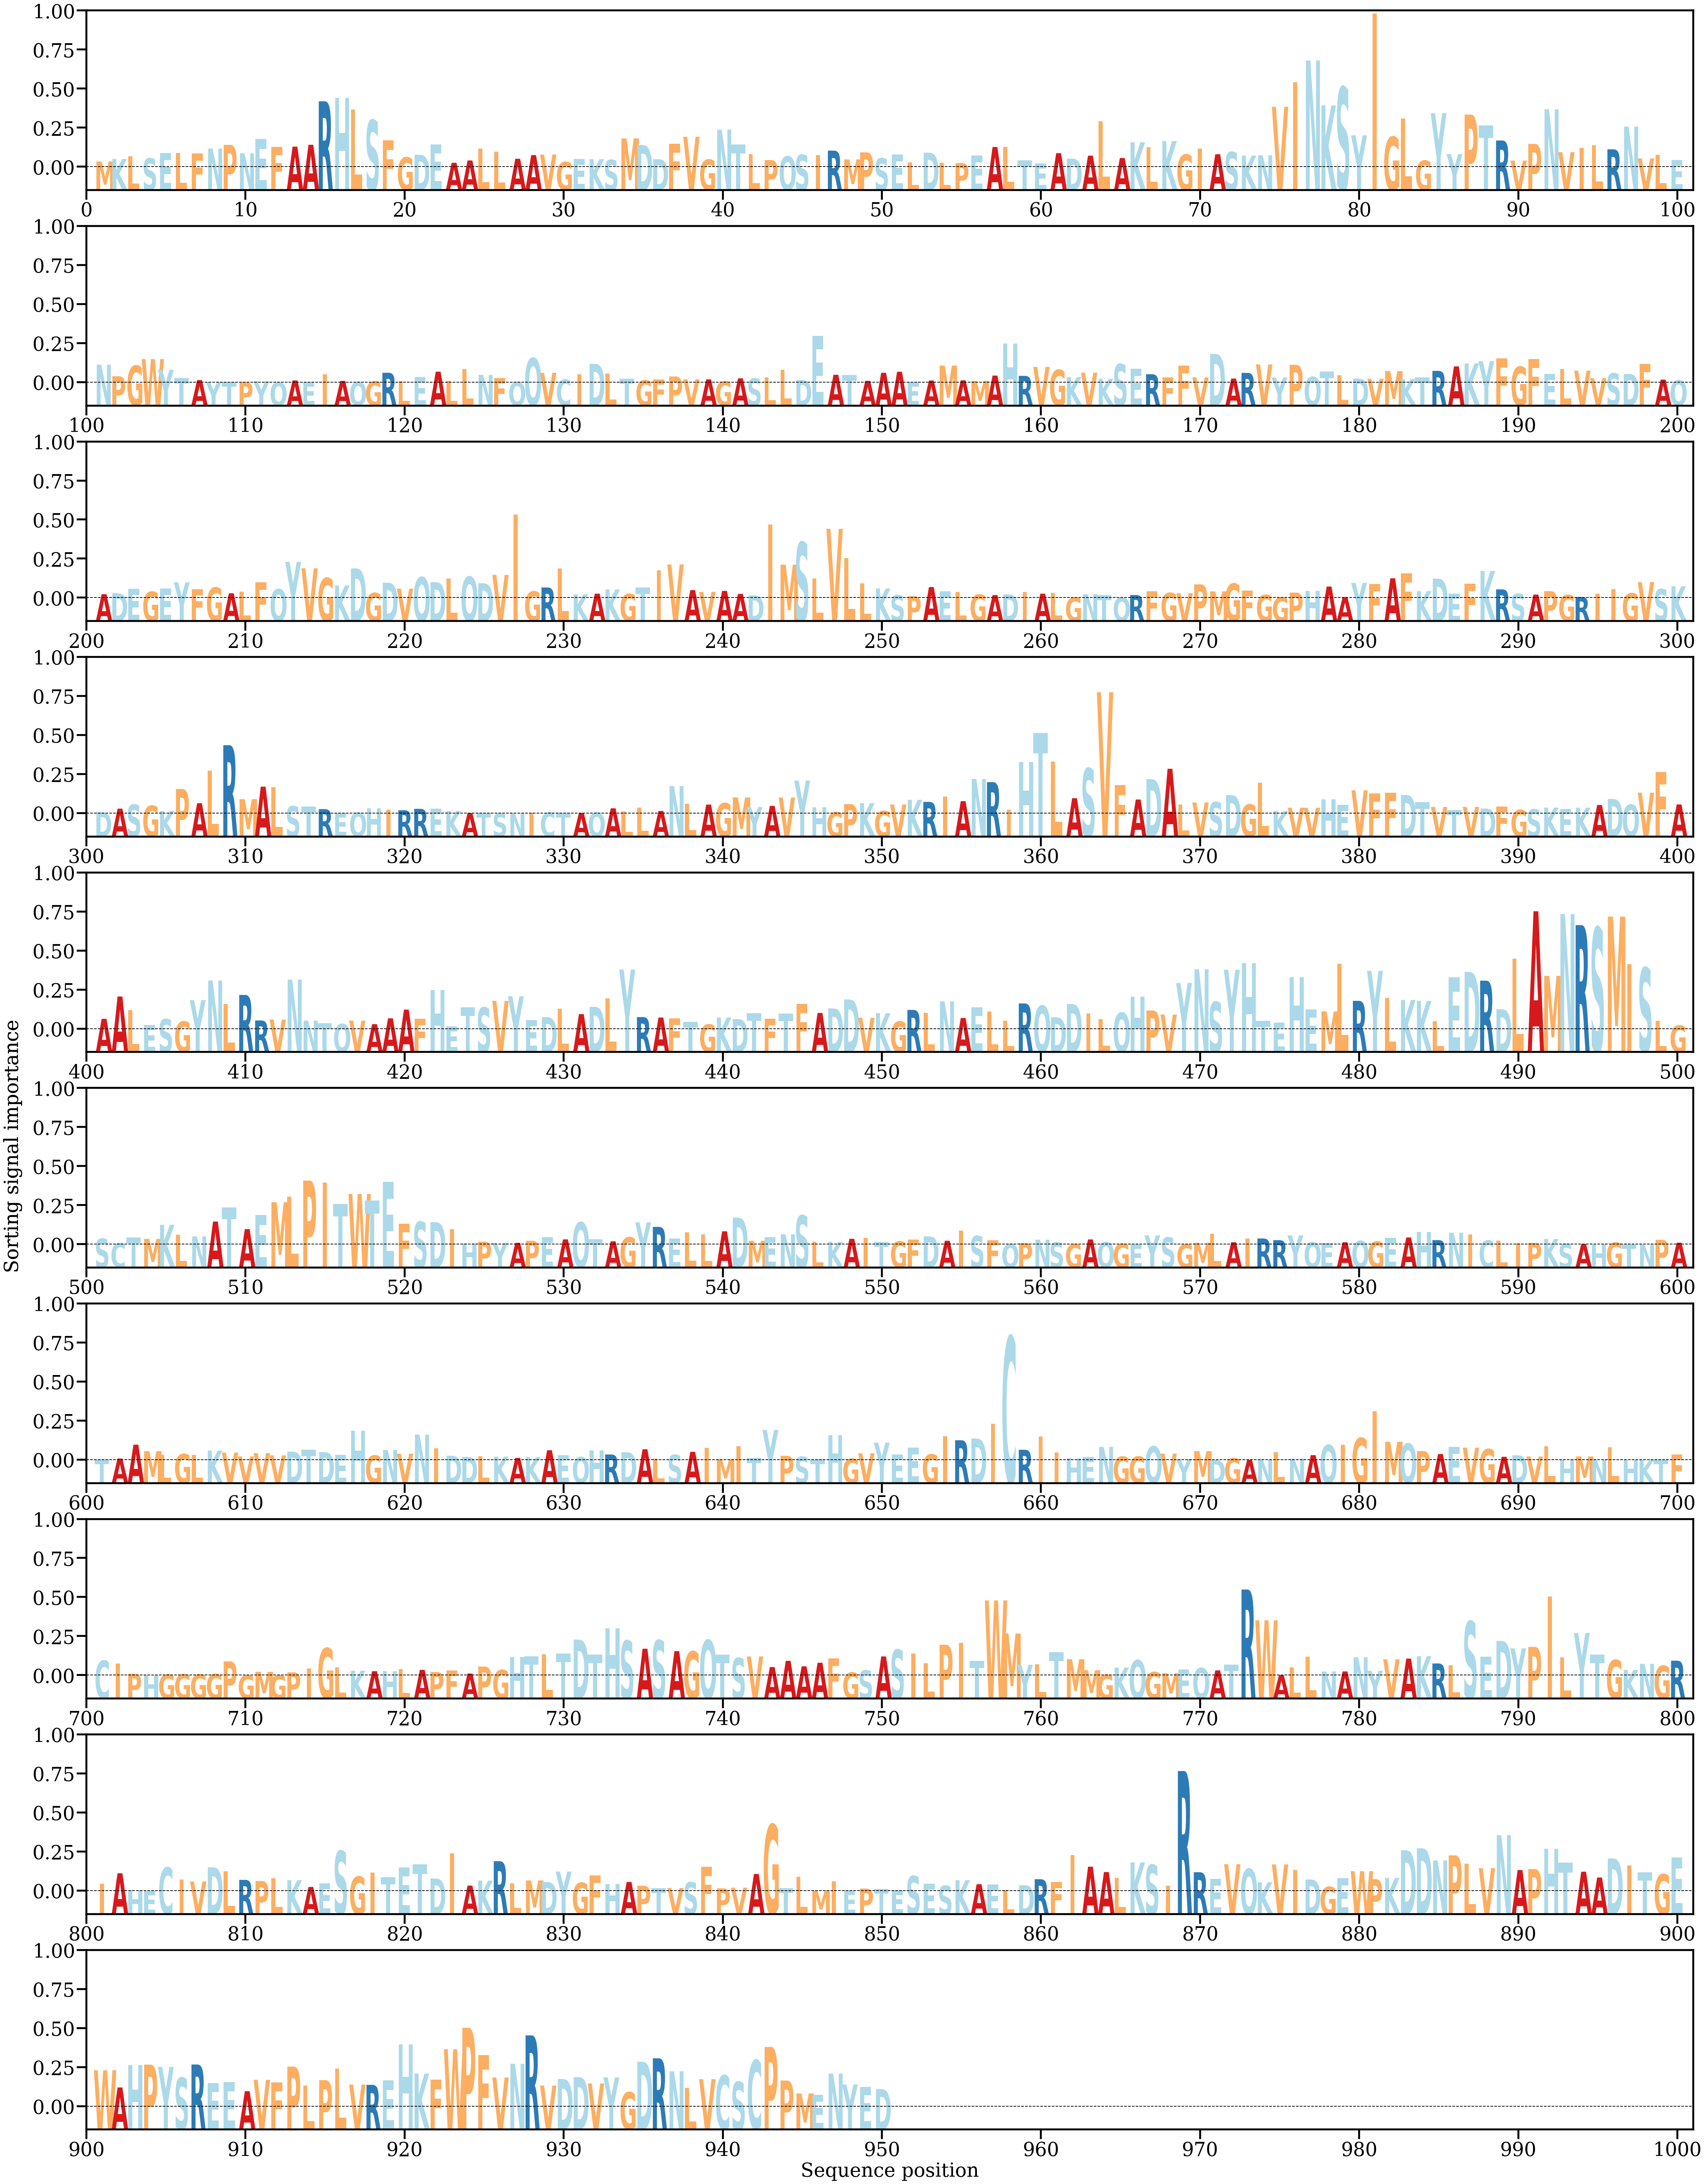

Values plotted in this chart, from the file beside it:
AA, Alpha
M, [0.00034716]
K, [0.000504]
L, [0.00067388]
S, [0.00054571]
E, [0.00088039]
L, [0.00086411]
F, [0.00084408]
N, [0.0011507]
P, [0.00138182]
N, [0.00085716]
E, [0.00174435]
F, [0.0012656]
A, [0.00126911]
A, [0.0013875]
R, [0.00409576]
H, [0.00431609]
L, [0.00357384]
S, [0.00292533]
F, [0.00166722]
G, [0.00060404]
D, [0.00076529]
E, [0.00140745]
A, [0.00026621]
A, [0.00040995]
L, [0.0011409]
L, [0.00095027]
A, [0.00051661]
A, [0.00074476]
V, [0.00078033]
G, [0.0003185]
E, [0.00051114]
K, [0.00049135]
S, [0.00044565]
M, [0.00177968]
D, [0.00137406]
D, [0.00048921]
F, [0.00145162]
V, [0.00188377]
G, [0.000468]
N, [0.00233039]
T, [0.00140216]
L, [0.00080046]
P, [0.00043531]
Q, [0.00067062]
S, [0.00076153]
I, [0.00074531]
R, [0.00102414]
M, [0.00047396]
P, [0.00091433]
S, [0.00054905]
E, [0.00077908]
L, [0.00028033]
D, [0.00089725]
L, [0.00027473]
P, [0.00024747]
E, [0.00071124]
A, [0.00125058]
L, [0.0012471]
T, [0.00042488]
E, [0.00022434]
... 890 more rows
